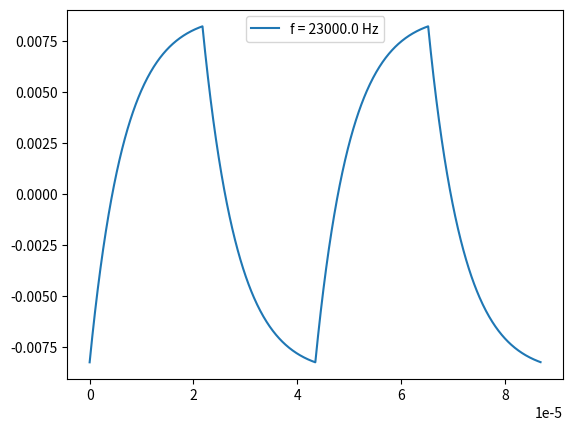

Python code for this plot:
import numpy  as np
import matplotlib.pyplot as plt

f_signal = 23e3 # hz
T_signal = 1/f_signal # s
f_ta = 212 # hz
f_tb = 23590 # hz

terms = 20000
def bn(k):
    return (2 * ( 1 - np.cos(k*np.pi) ) ) / ( np.pi* k) 

def guadagno_A(k):
    return 1 / np.sqrt( 1 + (f_signal*k/f_ta)**2 )

def guadagno_B(k):
    return 1 / np.sqrt( 1 + (f_tb/(f_signal*k))**2 )

def phi_A(k):
    return np.arctan(-f_signal*k / f_ta)

def phi_B(k):
    return np.arctan( f_tb / (f_signal*k) )

t = np.linspace(0,T_signal*2, 1000, endpoint=False)


#s = sum( bn(k)*guadagno_A(k)*np.sin(2*np.pi*f_signal*k* t + phi_A(k) ) for k in range (1,terms+1))

s = sum( bn(k)*guadagno_A(k)*guadagno_B(k)*np.sin(2*np.pi*f_signal*k* t + phi_A(k) + phi_B(k) ) for k in range (1,terms+1))

s = s

plt.plot(t,s, label=f"f = {f_signal} Hz")
plt.legend()
plt.show()